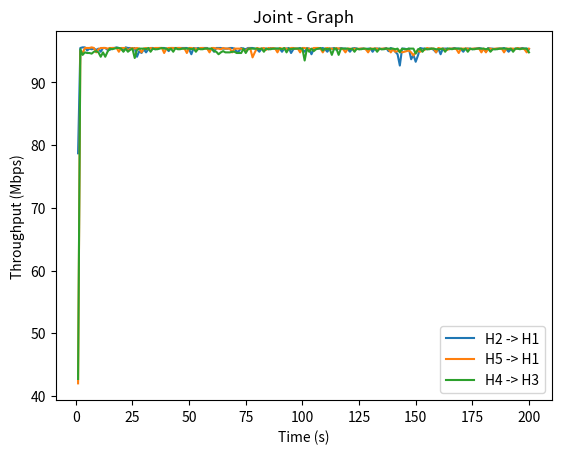

Recreate this plot in Python.

# importing the required module 
import matplotlib.pyplot as plt 
  
# x axis values 
x = [1, 2, 3, 4, 5, 6, 7, 8, 9, 10, 11, 12, 13, 14, 15, 16, 17, 18, 19, 20, 21, 22, 23, 24, 25, 26, 27, 28, 29, 30, 31, 32, 33, 34, 35, 36, 37, 38, 39, 40, 41, 42, 43, 44, 45, 46, 47, 48, 49, 50, 51, 52, 53, 54, 55, 56, 57, 58, 59, 60, 61, 62, 63, 64, 65, 66, 67, 68, 69, 70, 71, 72, 73, 74, 75, 76, 77, 78, 79, 80, 81, 82, 83, 84, 85, 86, 87, 88, 89, 90, 91, 92, 93, 94, 95, 96, 97, 98, 99, 100, 101, 102, 103, 104, 105, 106, 107, 108, 109, 110, 111, 112, 113, 114, 115, 116, 117, 118, 119, 120, 121, 122, 123, 124, 125, 126, 127, 128, 129, 130, 131, 132, 133, 134, 135, 136, 137, 138, 139, 140, 141, 142, 143, 144, 145, 146, 147, 148, 149, 150, 151, 152, 153, 154, 155, 156, 157, 158, 159, 160, 161, 162, 163, 164, 165, 166, 167, 168, 169, 170, 171, 172, 173, 174, 175, 176, 177, 178, 179, 180, 181, 182, 183, 184, 185, 186, 187, 188, 189, 190, 191, 192, 193, 194, 195, 196, 197, 198, 199, 200] 


# corresponding y axis values 
y1 = [78.7, 95.5, 95.6, 95.6, 95.1, 95.4, 95.3, 95.4, 95.2, 95.4, 94.9, 95.5, 95.5, 95.2, 95.2, 95.5, 95.5, 95.6, 95.5, 95.4, 95.0, 95.6, 95.5, 95.5, 95.4, 95.5, 94.1, 95.0, 94.7, 95.3, 94.8, 95.3, 95.5, 95.5, 95.3, 95.4, 95.5, 95.5, 95.5, 95.4, 95.0, 95.5, 95.5, 95.5, 95.5, 95.5, 95.5, 95.5, 95.5, 95.3, 94.5, 95.5, 95.4, 95.5, 95.4, 95.5, 95.5, 95.5, 95.0, 95.4, 94.9, 95.5, 95.5, 95.5, 95.4, 95.4, 95.4, 95.5, 95.5, 95.4, 94.9, 95.0, 95.5, 95.4, 95.3, 95.5, 95.5, 95.5, 95.4, 95.3, 94.9, 95.4, 95.4, 95.4, 95.3, 95.5, 95.4, 95.4, 95.4, 95.4, 94.9, 95.4, 95.4, 95.5, 94.7, 95.3, 95.4, 95.4, 95.5, 95.2, 94.9, 95.5, 95.4, 94.5, 95.3, 95.5, 95.4, 95.4, 95.5, 95.3, 94.9, 95.4, 95.4, 95.5, 95.2, 95.4, 95.5, 95.4, 95.4, 95.3, 94.9, 95.4, 95.5, 95.4, 95.3, 95.4, 95.4, 95.3, 95.4, 95.4, 94.9, 95.4, 95.4, 95.4, 95.3, 95.4, 95.5, 95.0, 95.5, 95.3, 94.9, 94.5, 92.7, 95.4, 95.4, 95.3, 95.4, 93.7, 94.4, 93.3, 94.3, 95.5, 95.4, 95.4, 95.3, 95.4, 95.4, 95.2, 94.8, 95.4, 94.5, 95.4, 95.4, 95.4, 95.3, 95.4, 95.5, 95.4, 95.4, 95.3, 94.9, 95.4, 95.4, 95.4, 95.3, 95.4, 95.4, 95.5, 95.4, 95.3, 94.9, 95.5, 95.4, 95.4, 95.3, 95.4, 95.4, 95.4, 95.5, 95.3, 94.9, 95.3, 95.3, 95.4, 95.4, 95.4, 95.5, 95.4, 95.4, 95.3]

y2 = [42.0, 95.0, 94.7, 95.5, 95.5, 95.5, 95.6, 95.5, 94.8, 95.3, 95.5, 95.5, 95.5, 95.4, 95.5, 95.5, 95.5, 95.5, 94.9, 95.5, 95.5, 95.5, 95.1, 95.4, 95.5, 95.4, 95.5, 95.4, 94.8, 95.4, 95.5, 95.3, 95.5, 95.4, 95.5, 95.5, 95.5, 95.5, 94.7, 95.4, 95.5, 95.5, 95.5, 95.4, 95.5, 95.5, 95.4, 95.4, 94.7, 95.5, 95.5, 95.4, 95.4, 95.3, 95.5, 95.5, 95.4, 95.4, 94.8, 95.5, 95.5, 95.4, 95.4, 95.3, 95.5, 95.4, 95.4, 95.4, 94.8, 95.4, 95.4, 95.4, 95.4, 95.2, 95.0, 95.4, 95.4, 94.0, 94.8, 95.5, 95.4, 95.4, 95.5, 95.2, 95.5, 95.4, 95.5, 95.4, 94.8, 95.5, 95.4, 95.4, 95.4, 95.3, 95.5, 95.5, 95.4, 95.4, 94.8, 95.5, 95.5, 95.4, 95.4, 95.3, 95.5, 95.5, 95.5, 95.4, 94.8, 95.4, 95.5, 95.4, 95.4, 95.3, 95.5, 95.4, 95.4, 95.3, 94.8, 95.4, 95.4, 95.3, 95.4, 95.3, 95.4, 95.4, 95.4, 95.3, 94.8, 95.4, 95.4, 95.4, 95.4, 95.3, 95.4, 95.4, 95.4, 95.3, 94.8, 95.3, 94.9, 95.0, 95.1, 94.8, 94.9, 95.0, 95.1, 94.8, 94.3, 94.9, 95.0, 94.9, 95.1, 95.2, 95.5, 95.4, 95.4, 95.4, 94.8, 95.5, 95.4, 95.4, 95.2, 95.2, 95.4, 95.4, 95.4, 95.3, 94.7, 95.4, 95.4, 95.4, 95.4, 95.3, 95.4, 95.4, 95.4, 95.4, 94.8, 95.4, 94.8, 95.4, 95.4, 95.3, 95.4, 95.4, 95.4, 95.4, 94.8, 95.4, 95.4, 95.4, 95.4, 95.3, 95.5, 95.4, 95.4, 95.3, 94.8, 95.4]

y3 = [42.7, 95.3, 94.4, 94.8, 94.7, 94.7, 94.6, 94.9, 95.0, 94.8, 94.1, 94.8, 94.1, 94.9, 95.4, 95.3, 95.4, 95.5, 95.5, 95.4, 94.9, 95.4, 94.9, 95.2, 95.4, 93.9, 95.2, 95.4, 95.4, 95.4, 95.3, 95.5, 94.9, 95.4, 95.3, 95.3, 95.4, 95.5, 95.4, 95.4, 95.2, 95.4, 94.9, 95.5, 95.3, 95.3, 95.4, 95.4, 95.4, 95.4, 95.3, 95.4, 94.9, 95.4, 95.3, 95.3, 95.4, 95.4, 95.4, 95.4, 95.0, 94.9, 94.5, 94.8, 95.0, 94.8, 94.8, 94.8, 94.9, 94.9, 94.7, 94.7, 94.7, 95.4, 94.7, 95.3, 95.4, 95.4, 95.4, 95.4, 95.3, 95.4, 94.9, 95.4, 95.3, 95.3, 95.4, 95.4, 95.4, 95.4, 95.3, 95.5, 94.8, 95.4, 95.3, 95.4, 95.4, 95.4, 95.4, 95.4, 93.5, 95.4, 94.9, 95.4, 95.0, 95.3, 95.4, 95.5, 95.1, 95.4, 95.3, 95.4, 94.4, 95.4, 95.4, 94.4, 95.4, 95.4, 95.4, 95.4, 95.3, 95.4, 94.9, 95.4, 95.3, 95.3, 95.4, 95.4, 95.3, 95.4, 95.3, 95.4, 94.9, 95.4, 95.3, 95.3, 95.4, 95.4, 95.4, 95.4, 95.3, 95.4, 94.8, 95.4, 95.3, 95.3, 95.4, 95.4, 95.4, 94.6, 95.3, 95.4, 94.9, 95.4, 95.3, 95.3, 95.4, 95.4, 95.3, 95.3, 95.3, 95.4, 94.9, 95.4, 95.4, 95.3, 95.4, 95.4, 95.4, 95.4, 95.2, 95.4, 94.9, 95.4, 95.3, 95.3, 95.4, 95.4, 95.4, 95.4, 95.3, 95.4, 94.9, 95.3, 95.3, 95.3, 95.4, 95.4, 95.4, 95.4, 95.3, 95.4, 94.9, 95.4, 95.4, 95.3, 95.4, 95.4, 95.4, 94.8]
  
# plotting the points  
plt.plot(x, y1, label = "H2 -> H1") 

plt.plot(x, y2, label = "H5 -> H1")

plt.plot(x, y3, label = "H4 -> H3")
  
# naming the x axis 
plt.xlabel('Time (s)') 
# naming the y axis 
plt.ylabel('Throughput (Mbps)') 
  
# giving a title to my graph 
plt.title('Joint - Graph') 

plt.legend() 
  
# function to show the plot 
plt.show() 

